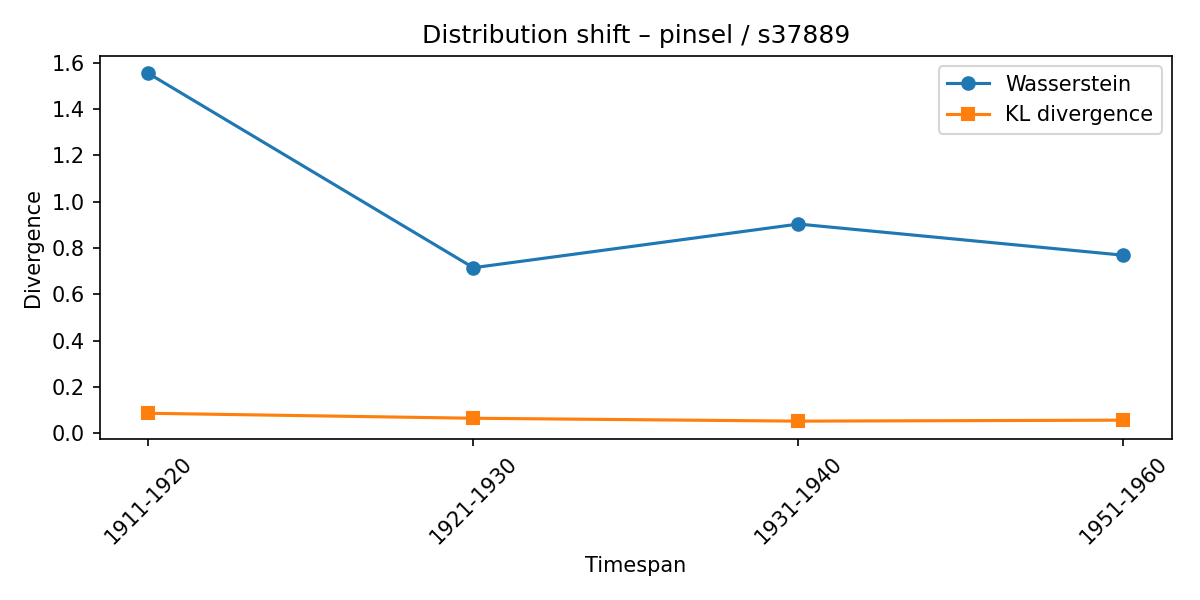

Values plotted in this chart, from the file beside it:
synset, lexeme, from_timespan, to_timespan, wasserstein, kl_divergence
s37889, pinsel, 1901-1910, 1911-1920, 1.555, 0.08667
s37889, pinsel, 1911-1920, 1921-1930, 0.7152, 0.06511
s37889, pinsel, 1921-1930, 1931-1940, 0.9039, 0.05265
s37889, pinsel, 1931-1940, 1951-1960, 0.7692, 0.05683
